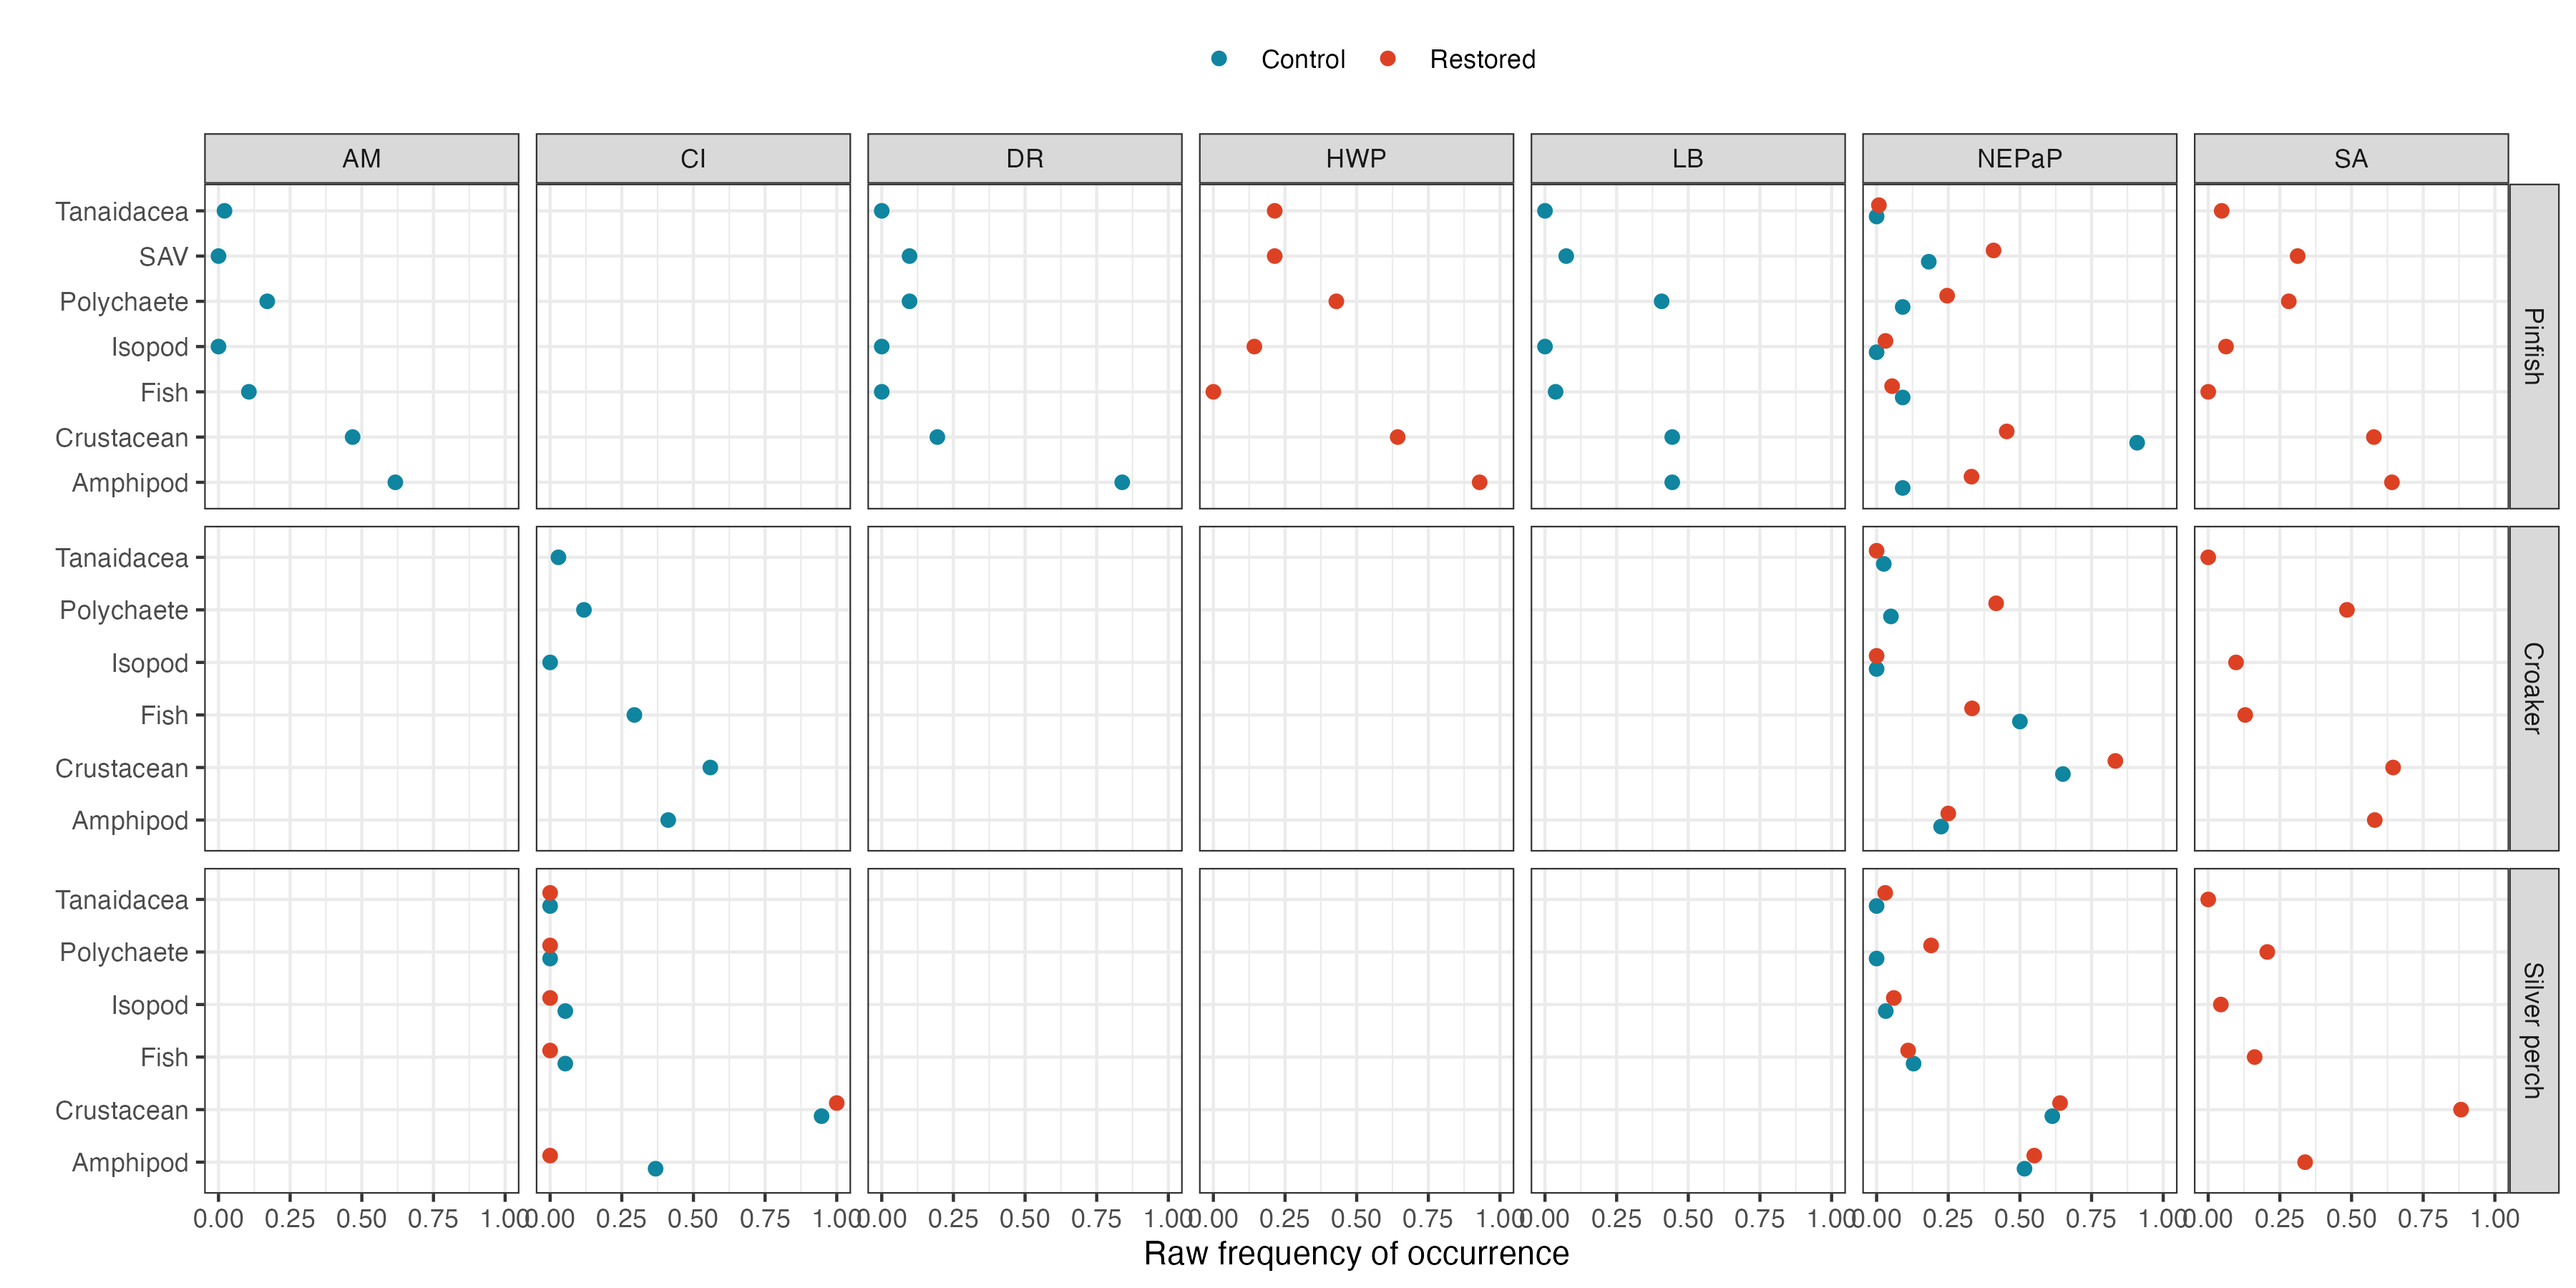

Source data for this figure (header and first rows):
Site, status, n, FO, Prey, Species
AM, Control, 47, 0.617, Amphipod, Pinfish
DR, Control, 31, 0.839, Amphipod, Pinfish
HWP, Restored, 14, 0.929, Amphipod, Pinfish
LB, Control, 27, 0.444, Amphipod, Pinfish
NEPaP, Control, 11, 0.091, Amphipod, Pinfish
NEPaP, Restored, 130, 0.331, Amphipod, Pinfish
SA, Restored, 64, 0.641, Amphipod, Pinfish
AM, Control, 47, 0.468, Crustacean, Pinfish
DR, Control, 31, 0.194, Crustacean, Pinfish
HWP, Restored, 14, 0.643, Crustacean, Pinfish
LB, Control, 27, 0.444, Crustacean, Pinfish
NEPaP, Control, 11, 0.909, Crustacean, Pinfish
NEPaP, Restored, 130, 0.454, Crustacean, Pinfish
SA, Restored, 64, 0.578, Crustacean, Pinfish
AM, Control, 47, 0.106, Fish, Pinfish
DR, Control, 31, 0, Fish, Pinfish
HWP, Restored, 14, 0, Fish, Pinfish
LB, Control, 27, 0.037, Fish, Pinfish
NEPaP, Control, 11, 0.091, Fish, Pinfish
NEPaP, Restored, 130, 0.054, Fish, Pinfish
SA, Restored, 64, 0, Fish, Pinfish
AM, Control, 47, 0, Isopod, Pinfish
DR, Control, 31, 0, Isopod, Pinfish
HWP, Restored, 14, 0.143, Isopod, Pinfish
LB, Control, 27, 0, Isopod, Pinfish
NEPaP, Control, 11, 0, Isopod, Pinfish
NEPaP, Restored, 130, 0.031, Isopod, Pinfish
SA, Restored, 64, 0.062, Isopod, Pinfish
AM, Control, 47, 0.17, Polychaete, Pinfish
DR, Control, 31, 0.097, Polychaete, Pinfish
HWP, Restored, 14, 0.429, Polychaete, Pinfish
LB, Control, 27, 0.407, Polychaete, Pinfish
NEPaP, Control, 11, 0.091, Polychaete, Pinfish
NEPaP, Restored, 130, 0.246, Polychaete, Pinfish
SA, Restored, 64, 0.281, Polychaete, Pinfish
AM, Control, 47, 0, SAV, Pinfish
DR, Control, 31, 0.097, SAV, Pinfish
HWP, Restored, 14, 0.214, SAV, Pinfish
LB, Control, 27, 0.074, SAV, Pinfish
NEPaP, Control, 11, 0.182, SAV, Pinfish
NEPaP, Restored, 130, 0.408, SAV, Pinfish
SA, Restored, 64, 0.312, SAV, Pinfish
AM, Control, 47, 0.021, Tanaidacea, Pinfish
DR, Control, 31, 0, Tanaidacea, Pinfish
HWP, Restored, 14, 0.214, Tanaidacea, Pinfish
LB, Control, 27, 0, Tanaidacea, Pinfish
NEPaP, Control, 11, 0, Tanaidacea, Pinfish
NEPaP, Restored, 130, 0.008, Tanaidacea, Pinfish
SA, Restored, 64, 0.047, Tanaidacea, Pinfish
CI, Control, 34, 0.412, Amphipod, Croaker
NEPaP, Control, 40, 0.225, Amphipod, Croaker
NEPaP, Restored, 12, 0.25, Amphipod, Croaker
SA, Restored, 31, 0.581, Amphipod, Croaker
CI, Control, 34, 0.559, Crustacean, Croaker
NEPaP, Control, 40, 0.65, Crustacean, Croaker
NEPaP, Restored, 12, 0.833, Crustacean, Croaker
SA, Restored, 31, 0.645, Crustacean, Croaker
CI, Control, 34, 0.294, Fish, Croaker
NEPaP, Control, 40, 0.5, Fish, Croaker
NEPaP, Restored, 12, 0.333, Fish, Croaker
... 43 more rows
